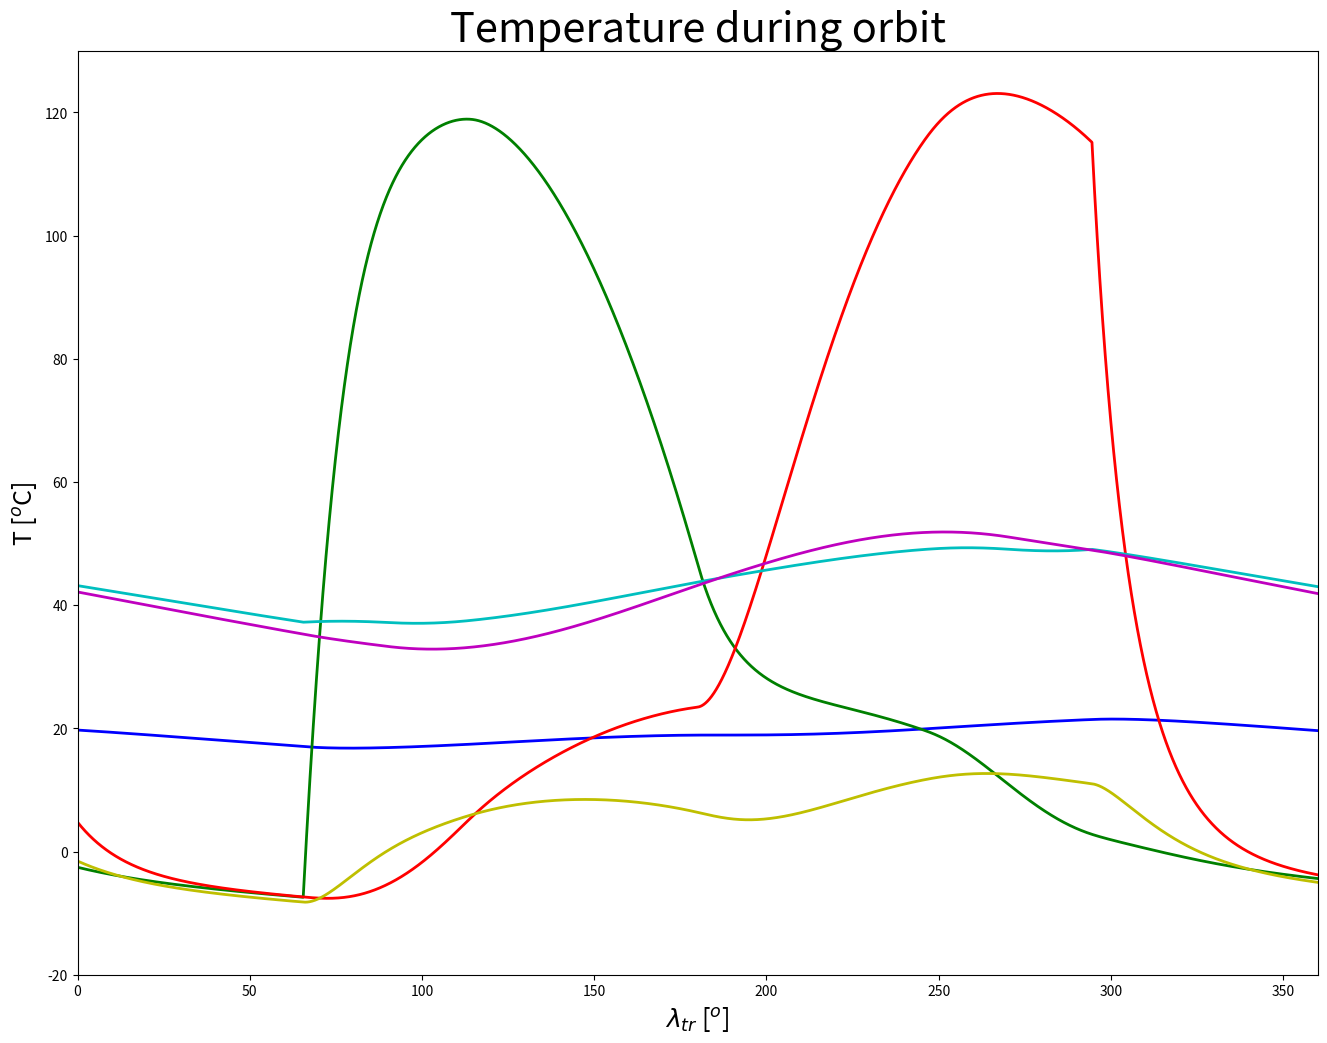

The matplotlib source for this figure: (Note: this script raises an exception after producing the figure.)
'''
Final project for Thermal Control
Astronautical Engineering, National University of San Martín
Professor: CASTELLO, Nahuel.
Students: BURRONI, Tomás Ignacio; ESCOBAR, Matías Ignacio.

2019/06/26
Version 2.0
Editor: Tom
'''



#LIBRARIES---------------------------------------------
# Libraries added as needed, avoid useless libraries


import numpy as np
import matplotlib.pyplot as plt



#CONSTANTS---------------------------------------------


kelvin = 273.15
qs = 2612.94                        # solar flux in W/m**2
sunlim1 = 65.5                      # true longitude angle from which the sun is seen
sunlim2 = 294.5                     # true longitude angle at which the sun is no longer seen
qp = 160                            # planet flux in W/m**2
alb = 0.76                          # Venus's albedo
alblim1 = 114.5                     # true longitude angle from which the planet is seen fully lit
alblim2 = 245.5                     # true longitude angle at which the planet is no longer seen fully lit
albran = alblim1 - sunlim1          # angle of the arc that covers the albedo transition
orbit = 2*np.pi * np.sqrt((6051.8+600)**3 / 3.24859e+5) # duration of the orbit in seconds
dt = orbit/1000                     # delta time in seconds, almost 6 seconds
Dt = orbit/30                       # big delta for initial transient, almost 200 sec
kAl = 130                           # thermal conductivity of aluminum in W/(mK)
AdL = .0003/.3                     # A/L of each contact in m**2/m
C = kAl*AdL                         # conductance between each node in W/K
mcE = 242.784                       # mass * heat capacity of each external node in J/K
mcI = 10000                         # mass * heat capacity of the internal node in J/K
area = 0.09                         # exposed area of the external nodes in m**2
sigma = 5.670374419e-8              # stefan boltzmann constant in W/m**2K**4
planetangle = 65.5*2*np.pi/360      # view cone half angle
planetSide = (planetangle - np.cos(planetangle)*np.sin(planetangle)) / np.pi    # view factor for the faces parallel to the planet vector
planetFront = (np.sin(planetangle))**2
SolarEff = 0.2                      # efficiency of the solar cells
CellArea = 1                      # fraction of face covered in solar cells (the rest is covered with white paint)
WhiteAlpha = 0.06                   # alpha of the paint used on the cells faces
WhiteEpsilon = 0.88                 # epsilon of the paint used on the cells faces
CoverAlpha = 0.06                   # alpha of the paint used on the Y faces
CoverEpsilon = 0.88                 # epsilon of the paint used on the Y faces
CellAlpha = 0.9
CellEpsilon = 0.83



#FUNCTIONS---------------------------------------------


# get true longitude from time ###
def t2trlong(t):
    trlong = 360 * t / orbit
    while trlong >= 360:
        trlong -= 360
    while trlong < 0:
        trlong += 360
    return trlong


# heat flux from the sun ###
def Qs(trlong, alpha, f, A):
    if trlong < sunlim1 or trlong > sunlim2:
        return 0
    else:
        return alpha*f*A*qs*(1-SolarEff)


# infrared heat flux ###
def Qir(epsilon, f, A):
    return epsilon*f*A*qp


# albedo heat flux ###
def Qa(trlong, alpha, f, A):
    if trlong <= sunlim1 or trlong >= sunlim2:
        lit = 0
    elif trlong >= alblim1 and trlong <= alblim2:
        lit = 1
    else:
        if trlong < alblim1:
            beta = (trlong - sunlim1) / albran
        else:
            beta = (sunlim2 - trlong) / albran
        lit = ((2*beta-1)*np.sqrt(1-(1-2*beta)**2) + np.arccos(1-2*beta)) / np.pi
    var = (trlong-65.5)/(294.5-65.5)*np.pi
    extra = np.sin(var)
    qa = alb * qs * lit * extra
    return alpha*f*A*qa*(1-SolarEff)


# heat radiated ###
def Qr(T,area,epsilon):
    #if True:
        #return 0                    # only used for verif
    return area*sigma*epsilon*(T**4)


# sun view factor ###
def SunF(trlong,angle):
    #if True:                        # only used for albedo verification
        #return 0
    if angle < 0:
        return 0
    dif = trlong-angle
    while dif >= 360:
        dif -= 360
    while dif < 0:
        dif += 360
    if dif >= 90 and dif <= 270:
        return 0
    else:
        return np.cos(dif*2*np.pi/360)


# total radiationflux ###
def Rad(node,trlong):
    return Qs(trlong,node.alpha,SunF(trlong,node.angle),node.areaexp) + Qir(node.epsilon,node.planetF,node.areaexp) + Qa(trlong,node.alpha,node.planetF,node.areaexp) - Qr(node.T,node.areaexp,node.epsilon)


# new temperatures ###
def NextTemp(sat,trlong,dt):
    # node 0
    Qcond = 2*C*(-4*sat[0].T + sat[1].T + sat[2].T + sat[5].T + sat[6].T)
    Qrad = Rad(sat[0],trlong)
    sat[0].Tnext = sat[0].T + (Qcond+Qrad)*dt/mcI
    # node 1
    Qcond = C*(-6*sat[1].T + 2*sat[0].T + sat[3].T + sat[4].T + sat[5].T + sat[6].T)
    Qrad = Rad(sat[1],trlong)
    sat[1].Tnext = sat[1].T + (Qcond+Qrad)*dt/mcE
    # node 2
    Qcond = C*(-6*sat[2].T + 2*sat[0].T + sat[3].T + sat[4].T + sat[5].T + sat[6].T)
    Qrad = Rad(sat[2],trlong)
    sat[2].Tnext = sat[2].T + (Qcond+Qrad)*dt/mcE
    # node 3
    Qcond = C*(-4*sat[3].T + sat[1].T + sat[2].T + sat[5].T + sat[6].T)
    Qrad = Rad(sat[3],trlong)
    sat[3].Tnext = sat[3].T + (Qcond+Qrad)*dt/mcI
    # node 4
    Qcond = C*(-4*sat[4].T + sat[1].T + sat[2].T + sat[5].T + sat[6].T)
    Qrad = Rad(sat[4],trlong)
    sat[4].Tnext = sat[4].T + (Qcond+Qrad)*dt/mcI
    # node 5
    Qcond = C*(-6*sat[5].T + 2*sat[0].T + sat[1].T + sat[2].T + sat[3].T + sat[4].T)
    Qrad = Rad(sat[5],trlong)
    sat[5].Tnext = sat[5].T + (Qcond+Qrad)*dt/mcE
    # node 6
    Qcond = C*(-6*sat[6].T + 2*sat[0].T + sat[1].T + sat[2].T + sat[3].T + sat[4].T)
    Qrad = Rad(sat[6],trlong)
    sat[6].Tnext = sat[6].T + (Qcond+Qrad)*dt/mcE
    return


def NextTempSimp(sat,trlong,dt):
    sat.Tnext = sat.T + Rad(sat,trlong)*dt/mcE
    return


def NextTempSimp2(sat,trlong,dt):
    # node 0
    Qcond = C*(-sat[0].T + sat[1].T)
    Qrad = Rad(sat[0],trlong)
    sat[0].Tnext = sat[0].T + (Qcond+Qrad)*dt/mcI
    # node 1
    Qcond = C*(-sat[1].T + sat[0].T)
    Qrad = Rad(sat[1],trlong)
    sat[1].Tnext = sat[1].T + (Qcond+Qrad)*dt/mcE
    return


# results plotter ###
def Plot(t,T,lim1,lim2,xl):
    fig1 = plt.figure(1, figsize=(16,12))
    plt.plot(t, T[:,0], 'b', label='Node 0 - \'Int\'', linewidth=2)
    plt.plot(t, T[:,1], 'g', label='Node 1 - \'+X\'', linewidth=2)
    plt.plot(t, T[:,2], 'r', label='Node 2 - \' -X\'', linewidth=2)
    plt.plot(t, T[:,3], 'c', label='Node 3 - \'+Z\'', linewidth=2)
    plt.plot(t, T[:,4], 'm', label='Node 4 - \' -Z\'', linewidth=2)
    plt.plot(t, T[:,5], 'y', label='Nodes 5,6 - \'+Y,-Y\'', linewidth=2)
    #plt.plot(t, T[:,6], 'k', label='Node 6 - \' -Y\'', linewidth=2)
    plt.xlabel(r'$\lambda_{tr}$ [$^o$]', fontsize=18)
    plt.ylabel(r'T [$^o$C]', fontsize=18)
    plt.title('Temperature during orbit',fontsize=30)
    plt.ylim([lim1,lim2])
    if xl:
        plt.xlim([0,360])
    plt.grid(b=True, which='both', axis='both', linestyle='-', linewidth=.3)
    plt.legend(loc='best')
    
    #fig1 = plt.figure(1, figsize=(16,12))
    #plt.plot(t, T[:,0], 'r', label='Node 1')
    #plt.plot(t, T[:,1], 'r', label='Node 2')
    #plt.plot(t, T[:,2], 'r', label='Node 3')
    #plt.plot(t, T[:,3], 'r', label='Node 4')
    #plt.plot(t, T[:,4], 'r', label='Node 5')
    #plt.plot(t, T[:,5], 'r', label='Node 6')
    #plt.plot(t, T[:,6], 'r', label='Node 7')
    #plt.xlabel('t [s]', fontsize=18)
    #plt.ylabel(r'T [$^o$C]', fontsize=18)
    #plt.title('Hot orbit',fontsize=30)
    #plt.ylim([-40,80])
    #plt.grid(b=True, which='both', axis='both', linestyle='-', linewidth=.3)
    #plt.legend(loc='upper right')
    
    #fig1 = plt.figure(1, figsize=(16,12))
    #plt.plot(t, T[:,7], 'b', label='Node 1')
    #plt.plot(t, T[:,8], 'b', label='Node 2')
    #plt.plot(t, T[:,9], 'b', label='Node 3')
    #plt.plot(t, T[:,10], 'b', label='Node 4')
    #plt.plot(t, T[:,11], 'b', label='Node 5')
    #plt.plot(t, T[:,12], 'b', label='Node 6')
    #plt.plot(t, T[:,13], 'b', label='Node 7')
    #plt.xlabel('t [s]', fontsize=18)
    #plt.ylabel(r'T [$^o$C]', fontsize=18)
    #plt.title('Cold orbit',fontsize=30)
    #plt.ylim([-40,80])
    #plt.grid(b=True, which='both', axis='both', linestyle='-', linewidth=.3)
    #plt.legend(loc='upper right')
    
    plt.show()
    return



#CLASSES---------------------------------------------


class Node:
    T = kelvin + 30                 # temperature at time t in degrees kelvin
    Tnext = kelvin + 30             # temperature at time t+dt
    mc = 0                          # mass * heat capacity in J/K
    Qg = 0                          # generated heat in W
    planetF = 0                     # view factor
    alpha = 0                       # solar absorption factor
    epsilon = 0                     # emissivity
    areaexp = 0                     # exposed area
    angle = 0                       # angle with respect to the sun at trlong = 0



#MAIN PROGRAM---------------------------------------------


print ('\n\n-------------------------------Thermal Control Simulator--------------------------------')
print ('Developed by:\n\tBURRONI, Tomas\n\tESCOBAR, Matias\n\n')


sat = [Node(),Node(),Node(),Node(),Node(),Node(),Node()]    # nodes int,+x,+y,+z,-x,-y,-z

sat[0].mc = mcI
sat[0].Qg = 50.0887*CellArea            # defined by the program, see calculations below

for i in range(1,7):
    sat[i].mc = mcE
    sat[i].areaexp = area
for i in range(1,5):
    sat[i].alpha = CellAlpha*CellArea + WhiteAlpha*(1-CellArea)
    sat[i].epsilon = CellEpsilon*CellArea + WhiteEpsilon*(1-CellArea)
for i in range(5,7):
    sat[i].alpha = CoverAlpha
    sat[i].epsilon = CoverEpsilon
for i in [1,2,5,6]:
    sat[i].planetF = planetSide
sat[4].planetF = 0
sat[3].planetF = planetFront

sat[1].angle = 90
sat[2].angle = 270
sat[3].angle = 0
sat[4].angle = 180
sat[5].angle = -1
sat[6].angle = -1

#sat2 = Node()
#sat2.mc = mcE
#sat2.planetF = 1
#sat2.alpha = 0.9
#sat2.epsilon = 0.83
#sat2.areaexp = area


#sat3 = [Node(),Node()]
#sat3[0].mc = mcE
#sat3[0].planetF = 1
#sat3[0].alpha = 0.9
#sat3[0].epsilon = 0.83
#sat3[0].areaexp = area
#sat3[1].mc = mcE
#sat3[1].planetF = 0
#sat3[1].alpha = 0.9
#sat3[1].epsilon = 0.83
#sat3[1].areaexp = area


## solar & albedo power calculation
#print ('Radiative influx')
#t = np.linspace(0,orbit,2*orbit+1)
#trl = np.zeros([len(t)])
#for i in range(1,7):
    #sat[i].epsilon = 0
#Q = np.zeros([len(t),6])
#for i in range(0,6):
    #for i2 in range(0,len(t)):
        #trl[i2] = t2trlong(t[i2])
        #Q[i2,i] = Rad(sat[i+1],trl[i2])
#E = Q.sum() * orbit / len(t) * SolarEff/(1-SolarEff)
#W = E / orbit
#print ('Total energy received = ', E, ', constant power = ', W)
###


### solar power calculation
#print ('Solar Flux')
#t = np.linspace(0,orbit,2*orbit+1)
#trl = np.zeros([len(t)])
#for i in range(1,5):
    #sat[i].epsilon = 0
    #sat[i].planetF = 0
#Q = np.zeros([len(t),4])
#for i in range(0,4):
    #for i2 in range(0,len(t)):
        #trl[i2] = t2trlong(t[i2])
        #Q[i2,i] = Rad(sat[i+1],trl[i2])
#Q2 = SolarEff /(1-SolarEff) * Q
#E = Q.sum() * orbit / len(t) * SolarEff/(1-SolarEff)
#W = E / orbit
#print ('Total energy received = ', E, ', constant power = ', W)
#fig1 = plt.figure(1, figsize=(16,12))
#plt.plot(trl, Q[:,0]+Q[:,1]+Q[:,2]+Q[:,3], 'b', label='Total Power', linewidth=2)
##plt.plot(trl, Q2[:,0]+Q2[:,1]+Q2[:,2]+Q2[:,3], 'b', label='Effective Power')
#plt.plot(trl, Q[:,0], 'r', label='Node 1', linewidth=2)
#plt.plot(trl, Q[:,1], 'g', label='Node 2', linewidth=2)
#plt.plot(trl, Q[:,2], 'y', label='Node 3', linewidth=2)
#plt.plot(trl, Q[:,3], 'k', label='Node 4', linewidth=2)
#plt.xlabel(r'$\lambda_{tr}$ [$^o$]', fontsize=18)
#plt.ylabel('Power [W]', fontsize=18)
#plt.title('Solar power during orbit',fontsize=30)
#plt.ylim([0,250])
#plt.xlim([0,360])
#plt.grid(b=True, which='both', axis='both', linestyle='-', linewidth=.3)
#plt.legend(loc='upper right')
##fig2 = plt.figure(2)
##plt.plot(t,trl)
##plt.xlabel('t [s]')
##plt.ylabel('trlong')
#plt.show()
###


### albedo power calculation, must uncomment 0 in solar flux function
#print ('Albedo Flux')
#t = np.linspace(0,2*orbit,2*orbit+1)
#trl = np.zeros([len(t)])
#for i in range(1,7):
    #sat[i].epsilon = 0
#Q = np.zeros([len(t),6])
#for i in range(0,6):
    #for i2 in range(0,len(t)):
        #trl[i2] = t2trlong(t[i2])
        #Q[i2,i] = Rad(sat[i+1],trl[i2])
#Q2 = SolarEff * Q /(1-SolarEff)
#E = Q.sum() * orbit / len(t) * SolarEff/(1-SolarEff)
#W = E / orbit
#print ('Total energy received = ', E, ', constant power = ', W)
#fig1 = plt.figure(1, figsize=(16,12))
#plt.plot(trl, Q[:,0]+Q[:,1]+Q[:,2]+Q[:,3]+Q[:,4]+Q[:,5], 'b', label='Total Power', linewidth=2)
##plt.plot(trl, Q[:,2], 'r', label='Total Power +Z')
##plt.plot(trl, Q2[:,0]+Q2[:,1]+Q2[:,2]+Q2[:,3]+Q2[:,4]+Q2[:,5], 'b', label='Effective Power')
#plt.plot(trl, Q[:,0], 'r', label='Nodes 1, 2, 5, 6', linewidth=2)
##plt.plot(trl, Q[:,1], 'g', label='Node 2', linewidth=2)
#plt.plot(trl, Q[:,2], 'y', label='Node 3', linewidth=2)
##plt.plot(trl, Q[:,4], 'c', label='Node 5', linewidth=2)
##plt.plot(trl, Q[:,5], 'm', label='Node 6', linewidth=2)
#plt.xlabel(r'$\lambda_{tr}$ [$^o$]', fontsize=18)
#plt.ylabel('Power [W]', fontsize=18)
#plt.title('Albedo power during orbit',fontsize=30)
#plt.ylim([0,200])
#plt.xlim([0,360])
#plt.grid(b=True, which='both', axis='both', linestyle='-', linewidth=.3)
#plt.legend(loc='upper right')
##fig2 = plt.figure(2)
##plt.plot(t,trl)
##plt.xlabel('t [s]')
##plt.ylabel('trlong')
#plt.show()
###


### IR power calculation
#print ('IR Flux')
#t = np.linspace(0,2*orbit,2*orbit+1)
#trl = np.zeros([len(t)])
#for i in range(1,7):
    #sat[i].alpha = 0
#Q = np.zeros([len(t),6])
#for i in range(0,6):
    #for i2 in range(0,len(t)):
        #trl[i2] = t2trlong(t[i2])
        #Q[i2,i] = Rad(sat[i+1],trl[i2])
#E = Q.sum() * dt
#W = E / orbit
#print ('Total energy received = ', E, ', constant power = ', W)
#fig1 = plt.figure(1, figsize=(16,12))
#plt.plot(trl, Q[:,0]+Q[:,1]+Q[:,2]+Q[:,4]+Q[:,5], 'b', label='Total Power', linewidth=2)
#plt.plot(trl, Q[:,0], 'r', label='Nodes 1,2,5,6', linewidth=2)
#plt.plot(trl, Q[:,2], 'g', label='Node 3', linewidth=2)
#plt.xlabel(r'$\lambda_{tr}$ [$^o$]', fontsize=18)
#plt.ylabel('Power [W]', fontsize=18)
#plt.title('IR power during orbit',fontsize=30)
#plt.ylim([0,40])
#plt.xlim([0,360])
#plt.grid(b=True, which='both', axis='both', linestyle='-', linewidth=.3)
#plt.legend(loc='upper right')
##fig2 = plt.figure(2)
##plt.plot(t,trl)
##plt.xlabel('t [s]')
##plt.ylabel('trlong')
#plt.show()
###


#t1 = np.arange(0,orbit+0.1,dt/100)
#data = np.zeros([len(t1)])
#for i in range(0,len(t1)):
    #trl = t2trlong(t1[i])
    #NextTempSimp(sat2,trl,Dt)
    #data[i] = sat2.T
    #sat2.T = sat2.Tnext
#fig1 = plt.figure(1, figsize=(16,12))
#plt.plot(t1, data, 'b', label='Node 1')
#plt.xlabel('t [s]', fontsize=18)
#plt.ylabel('T [K]', fontsize=18)
#plt.title('Single node',fontsize=30)
#plt.ylim([0,500])
#plt.grid(b=True, which='both', axis='both', linestyle='-', linewidth=.3)
#plt.legend(loc='upper right')
#plt.show()


#t1 = np.arange(0,5*orbit+0.1,dt)
#data = np.zeros([len(t1),2])
#for i in range(0,len(t1)):
    #trl = t2trlong(t1[i])
    #NextTempSimp2(sat,trl,dt)
    #for i2 in range(0,2):
        #data[i,i2] = sat[i2].T
        #sat[i2].T = sat[i2].Tnext
#fig1 = plt.figure(1, figsize=(16,12))
#plt.plot(t1, data[:,0], 'b', label='Node 1')
#plt.plot(t1, data[:,1], 'r', label='Node 2')
#plt.xlabel('t [s]', fontsize=18)
#plt.ylabel('T [K]', fontsize=18)
#plt.title('Two nodes',fontsize=30)
#plt.ylim([0,500])
#plt.grid(b=True, which='both', axis='both', linestyle='-', linewidth=.3)
#plt.legend(loc='upper right')
#plt.show()



t1 = np.arange(0,15*orbit+0.1,dt/5)
for i in range(0,len(t1)):
    trl = t2trlong(t1[i])
    NextTemp(sat,trl,dt/10)
    for i2 in range(0,7):
        sat[i2].T = sat[i2].Tnext

t2 = np.arange(0,orbit,dt/10)
data = np.zeros([len(t2),7])
trl = np.zeros([len(t2)])
for i in range(0,len(t2)):
    trl[i] = t2trlong(t2[i])
    NextTemp(sat,trl[i],dt/10)
    for i2 in range(0,7):
        data[i,i2] = sat[i2].T
        sat[i2].T = sat[i2].Tnext

data -= kelvin

print ('T0 = ', data[0,:])
print ('Tf = ', data[-1,:])

Plot(trl,data,-20,130,1)